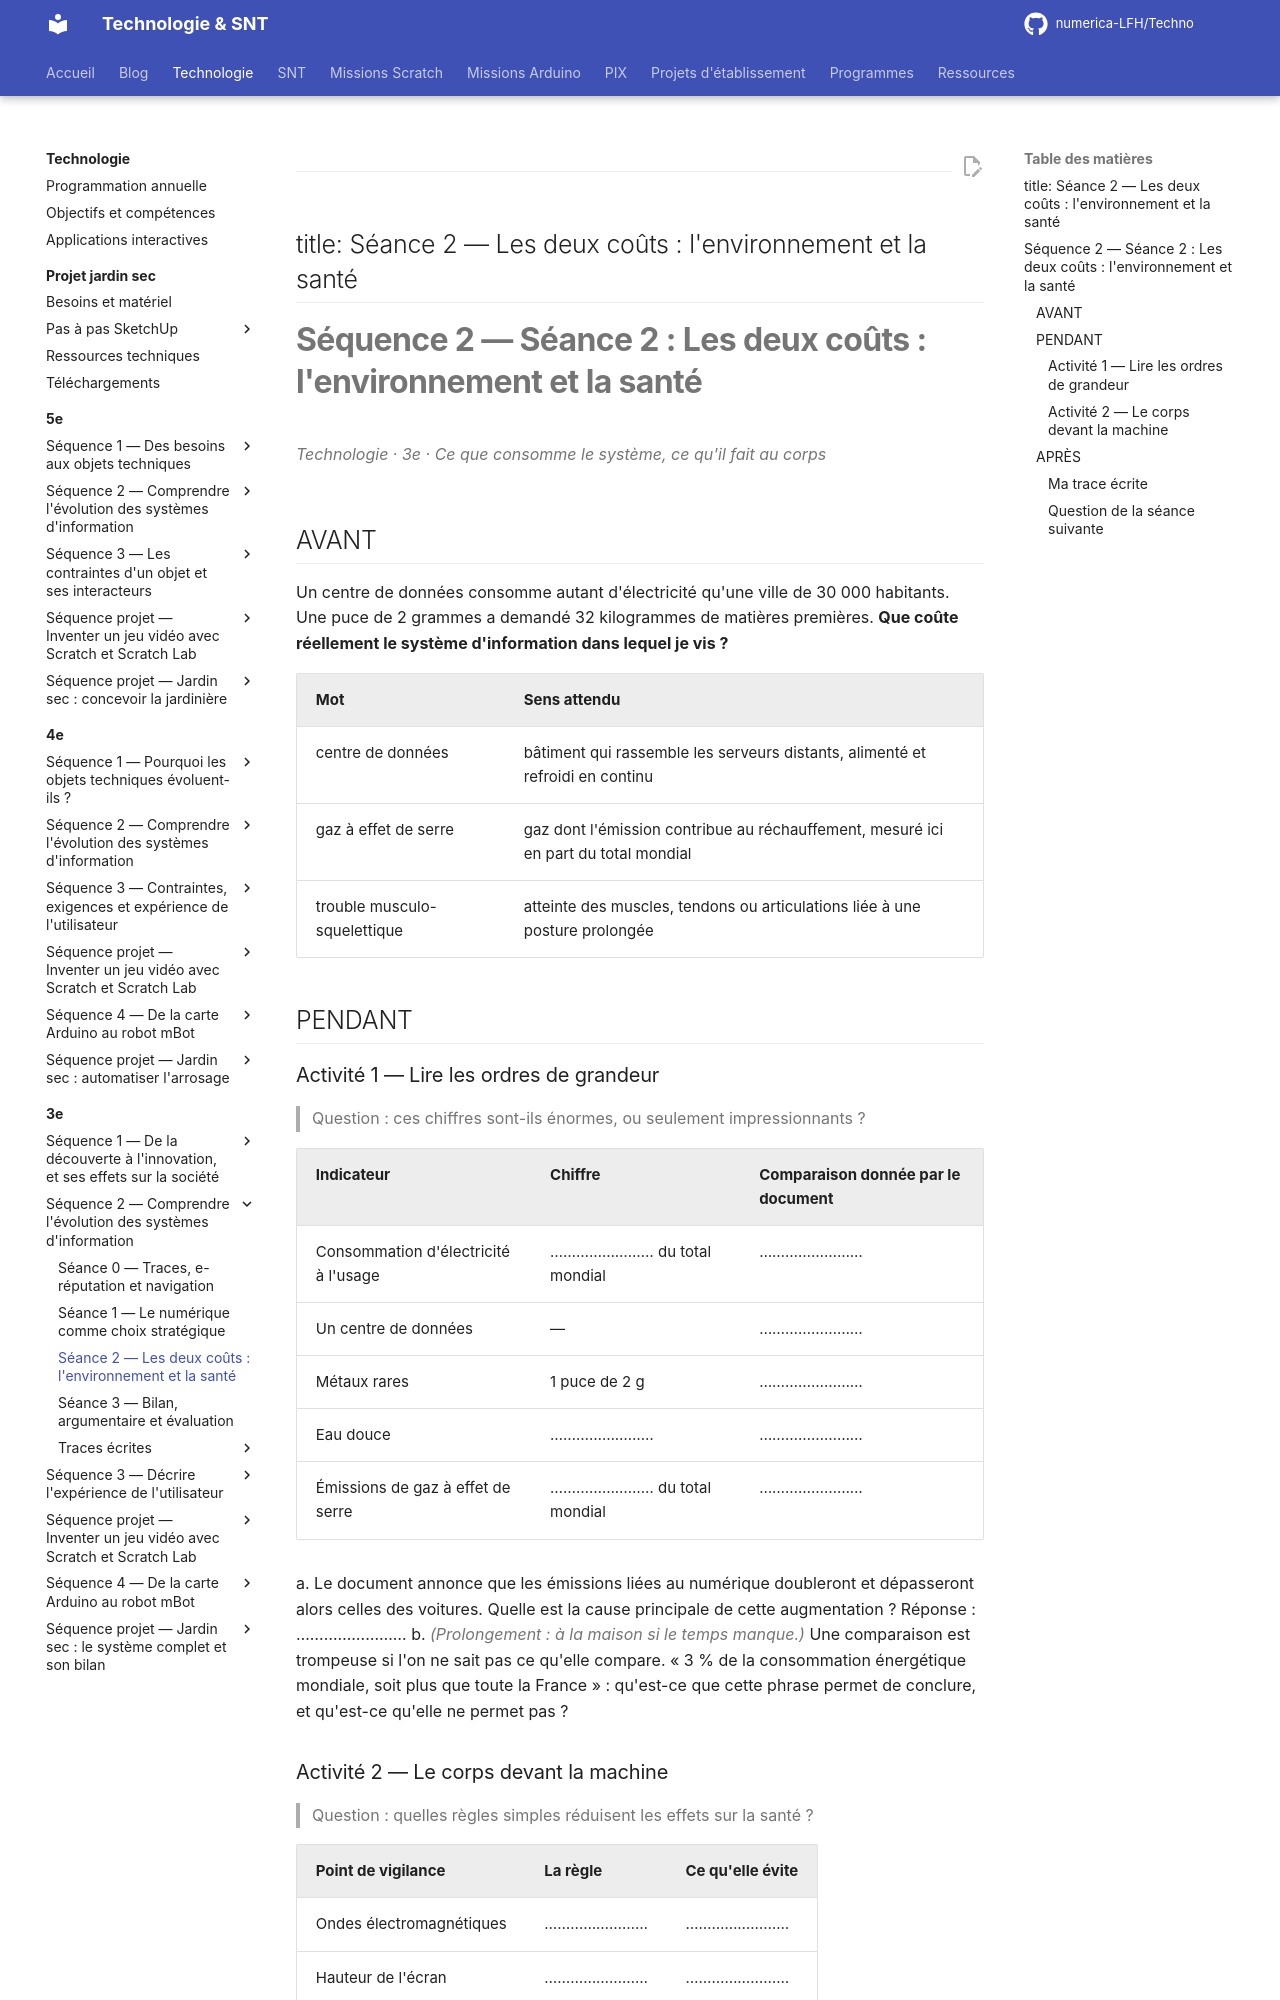

repository: numerica-LFH/Techno · page: technologie/3e/sequence-2/seance-2/index.html · generator: mkdocs

---
title: Séance 2 — Les deux coûts : l'environnement et la santé
---

# Séquence 2 — Séance 2 : Les deux coûts : l'environnement et la santé

*Technologie · 3e · Ce que consomme le système, ce qu'il fait au corps*

## AVANT

Un centre de données consomme autant d'électricité qu'une ville de 30 000 habitants. Une puce de 2 grammes a demandé 32 kilogrammes de matières premières. **Que coûte réellement le système d'information dans lequel je vis ?**

| Mot | Sens attendu |
| --- | --- |
| centre de données | bâtiment qui rassemble les serveurs distants, alimenté et refroidi en continu |
| gaz à effet de serre | gaz dont l'émission contribue au réchauffement, mesuré ici en part du total mondial |
| trouble musculo-squelettique | atteinte des muscles, tendons ou articulations liée à une posture prolongée |

## PENDANT

### Activité 1 — Lire les ordres de grandeur

> Question : ces chiffres sont-ils énormes, ou seulement impressionnants ?

| Indicateur | Chiffre | Comparaison donnée par le document |
| --- | --- | --- |
| Consommation d'électricité à l'usage | …………………… du total mondial | …………………… |
| Un centre de données | — | …………………… |
| Métaux rares | 1 puce de 2 g | …………………… |
| Eau douce | …………………… | …………………… |
| Émissions de gaz à effet de serre | …………………… du total mondial | …………………… |

a. Le document annonce que les émissions liées au numérique doubleront et dépasseront alors celles des voitures. Quelle est la cause principale de cette augmentation ?
Réponse : ……………………
b. *(Prolongement : à la maison si le temps manque.)* Une comparaison est trompeuse si l'on ne sait pas ce qu'elle compare. « 3 % de la consommation énergétique mondiale, soit plus que toute la France » : qu'est-ce que cette phrase permet de conclure, et qu'est-ce qu'elle ne permet pas ?
